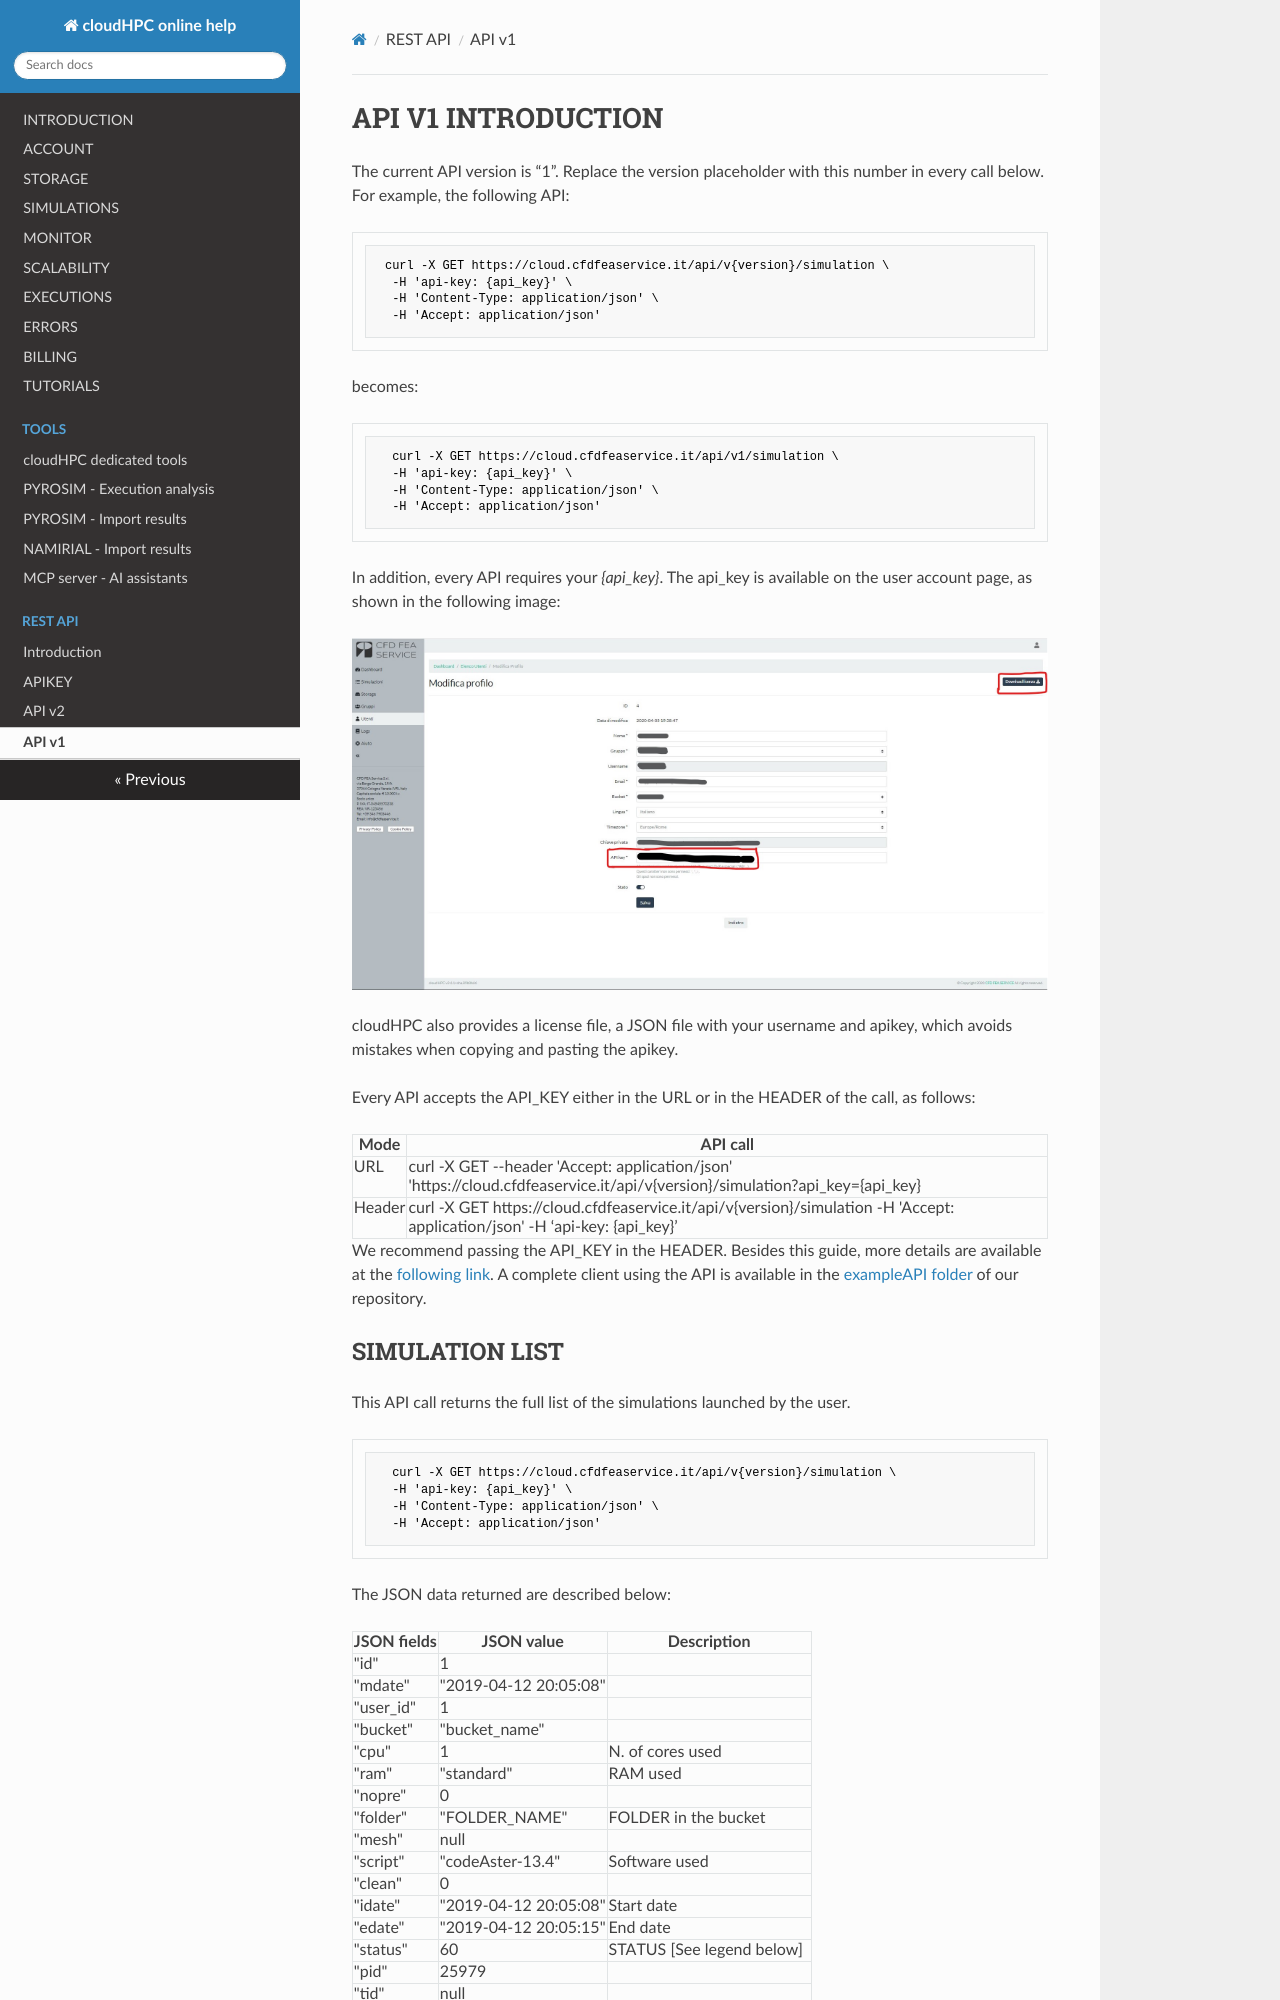

repository: CFD-FEA-SERVICE/CloudHPC · page: API-v1/index.html · generator: mkdocs

# API V1 INTRODUCTION

The current API version is “1”. Replace the version placeholder with this number in every call below. For example, the following API:

```bash
 curl -X GET https://cloud.cfdfeaservice.it/api/v{version}/simulation \
  -H 'api-key: {api_key}' \
  -H 'Content-Type: application/json' \
  -H 'Accept: application/json'
```

becomes:

```bash
  curl -X GET https://cloud.cfdfeaservice.it/api/v1/simulation \
  -H 'api-key: {api_key}' \
  -H 'Content-Type: application/json' \
  -H 'Accept: application/json'
```

In addition, every API requires your _{api_key}_. The api_key is available on the user account page, as shown in the following image:

![](images/APIKEY.jpg)

cloudHPC also provides a license file, a JSON file with your username and apikey, which avoids mistakes when copying and pasting the apikey.

Every API accepts the API_KEY either in the URL or in the HEADER of the call, as follows:

|Mode | API call|
| ------------- | ------------- |
|URL|curl -X GET --header 'Accept: application/json' 'https://cloud.cfdfeaservice.it/api/v{version}/simulation?api_key={api_key}|
|Header|curl -X GET https://cloud.cfdfeaservice.it/api/v{version}/simulation -H 'Accept: application/json' -H ‘api-key: {api_key}’|

We recommend passing the API_KEY in the HEADER. Besides this guide, more details are available at the [following link](https://cloud.cfdfeaservice.it/api/v1/explorer). A complete client using the API is available in the [exampleAPI folder](https://github.com/CFD-FEA-SERVICE/CloudHPC/tree/master/exampleAPI) of our repository.


## SIMULATION LIST
This API call returns the full list of the simulations launched by the user.

```bash
  curl -X GET https://cloud.cfdfeaservice.it/api/v{version}/simulation \
  -H 'api-key: {api_key}' \
  -H 'Content-Type: application/json' \
  -H 'Accept: application/json'
```

The JSON data returned are described below:

| JSON fields| JSON value | Description |
|------------|------------|-------------|
|  "id"| 1| | 
|  "mdate"| "2019-04-12 20:05:08"| |
|  "user_id"| 1| |
|  "bucket"| "bucket_name"| |
|  "cpu"| 1  | N. of cores used |
|  "ram"| "standard"  | RAM used |
|  "nopre"| 0| |
|  "folder"| "FOLDER_NAME" | FOLDER in the bucket |
|  "mesh"| null| |
|  "script"| "codeAster-13.4" | Software used |
|  "clean"| 0| |
|  "idate"| "2019-04-12 20:05:08" | Start date |
|  "edate"| "2019-04-12 20:05:15" | End date |
|  "status"| 60 | STATUS [See legend below] |
|  "pid"| 25979| |
|  "tid"| null| |
|  "output"| "", | LOG |
|  "images"| [] |Images [i.e. residuals, cpu, …] |
